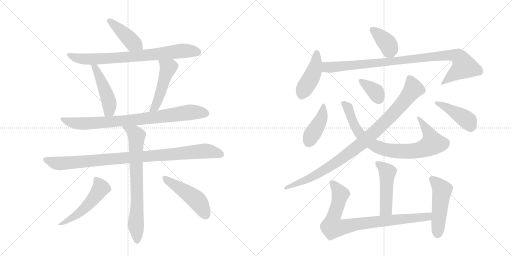
t = 0.00 s
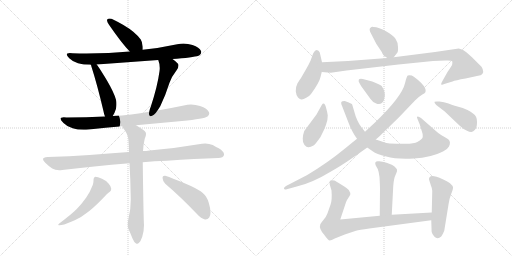
t = 3.01 s
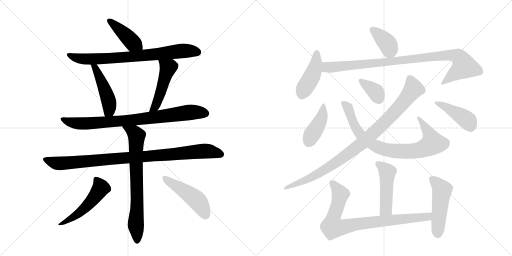
t = 6.01 s
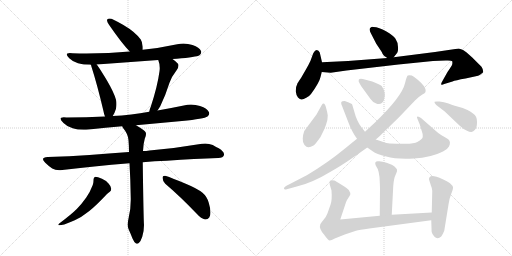
t = 9.02 s
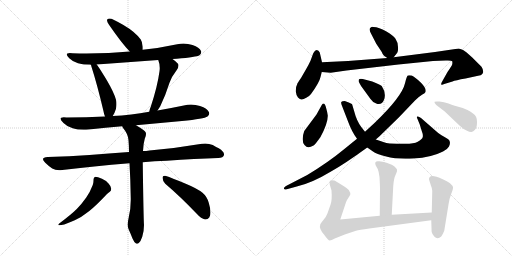
t = 12.02 s
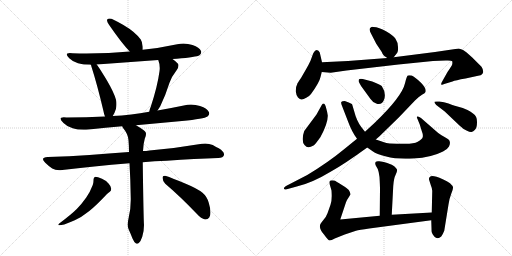
t = 15.03 s

The animated SVG that drew these frames (rendered in a browser with its animation timeline set to each time). Animation: 20 CSS @keyframes rules; one cycle of 15.03 s.

<svg version="1.1" viewBox="0 0 2048 1024" xmlns="http://www.w3.org/2000/svg">
  <g stroke="lightgray" stroke-dasharray="1,1" stroke-width="1" transform="scale(4, 4)">
    <line x1="0" y1="0" x2="256" y2="256"></line>
    <line x1="256" y1="0" x2="0" y2="256"></line>
    <line x1="128" y1="0" x2="128" y2="256"></line>
    <line x1="0" y1="128" x2="256" y2="128"></line>
    <line x1="256" y1="0" x2="512" y2="256"></line>
    <line x1="512" y1="0" x2="256" y2="256"></line>
    <line x1="384" y1="0" x2="384" y2="256"></line>
    <line x1="256" y1="128" x2="512" y2="128"></line>
  </g>
<g transform="scale(1, -1) translate(0, -850)">
   <style type="text/css">
    @keyframes keyframes0 {
      from {
       stroke: black;
       stroke-dashoffset: 426;
       stroke-width: 128;
       }
       58% {
       animation-timing-function: step-end;
       stroke: black;
       stroke-dashoffset: 0;
       stroke-width: 128;
       }
       to {
       stroke: black;
       stroke-width: 1024;
       }
       }
       #make-me-a-hanzi-animation-0 {
         animation: keyframes0 0.596680s both;
         animation-delay: 0.000000s;
         animation-timing-function: linear;
       }
    @keyframes keyframes1 {
      from {
       stroke: black;
       stroke-dashoffset: 778;
       stroke-width: 128;
       }
       72% {
       animation-timing-function: step-end;
       stroke: black;
       stroke-dashoffset: 0;
       stroke-width: 128;
       }
       to {
       stroke: black;
       stroke-width: 1024;
       }
       }
       #make-me-a-hanzi-animation-1 {
         animation: keyframes1 0.883138s both;
         animation-delay: 0.596680s;
         animation-timing-function: linear;
       }
    @keyframes keyframes2 {
      from {
       stroke: black;
       stroke-dashoffset: 474;
       stroke-width: 128;
       }
       61% {
       animation-timing-function: step-end;
       stroke: black;
       stroke-dashoffset: 0;
       stroke-width: 128;
       }
       to {
       stroke: black;
       stroke-width: 1024;
       }
       }
       #make-me-a-hanzi-animation-2 {
         animation: keyframes2 0.635742s both;
         animation-delay: 1.479818s;
         animation-timing-function: linear;
       }
    @keyframes keyframes3 {
      from {
       stroke: black;
       stroke-dashoffset: 489;
       stroke-width: 128;
       }
       61% {
       animation-timing-function: step-end;
       stroke: black;
       stroke-dashoffset: 0;
       stroke-width: 128;
       }
       to {
       stroke: black;
       stroke-width: 1024;
       }
       }
       #make-me-a-hanzi-animation-3 {
         animation: keyframes3 0.647949s both;
         animation-delay: 2.115560s;
         animation-timing-function: linear;
       }
    @keyframes keyframes4 {
      from {
       stroke: black;
       stroke-dashoffset: 835;
       stroke-width: 128;
       }
       73% {
       animation-timing-function: step-end;
       stroke: black;
       stroke-dashoffset: 0;
       stroke-width: 128;
       }
       to {
       stroke: black;
       stroke-width: 1024;
       }
       }
       #make-me-a-hanzi-animation-4 {
         animation: keyframes4 0.929525s both;
         animation-delay: 2.763509s;
         animation-timing-function: linear;
       }
    @keyframes keyframes5 {
      from {
       stroke: black;
       stroke-dashoffset: 968;
       stroke-width: 128;
       }
       76% {
       animation-timing-function: step-end;
       stroke: black;
       stroke-dashoffset: 0;
       stroke-width: 128;
       }
       to {
       stroke: black;
       stroke-width: 1024;
       }
       }
       #make-me-a-hanzi-animation-5 {
         animation: keyframes5 1.037760s both;
         animation-delay: 3.693034s;
         animation-timing-function: linear;
       }
    @keyframes keyframes6 {
      from {
       stroke: black;
       stroke-dashoffset: 742;
       stroke-width: 128;
       }
       71% {
       animation-timing-function: step-end;
       stroke: black;
       stroke-dashoffset: 0;
       stroke-width: 128;
       }
       to {
       stroke: black;
       stroke-width: 1024;
       }
       }
       #make-me-a-hanzi-animation-6 {
         animation: keyframes6 0.853841s both;
         animation-delay: 4.730794s;
         animation-timing-function: linear;
       }
    @keyframes keyframes7 {
      from {
       stroke: black;
       stroke-dashoffset: 521;
       stroke-width: 128;
       }
       63% {
       animation-timing-function: step-end;
       stroke: black;
       stroke-dashoffset: 0;
       stroke-width: 128;
       }
       to {
       stroke: black;
       stroke-width: 1024;
       }
       }
       #make-me-a-hanzi-animation-7 {
         animation: keyframes7 0.673991s both;
         animation-delay: 5.584635s;
         animation-timing-function: linear;
       }
    @keyframes keyframes8 {
      from {
       stroke: black;
       stroke-dashoffset: 480;
       stroke-width: 128;
       }
       61% {
       animation-timing-function: step-end;
       stroke: black;
       stroke-dashoffset: 0;
       stroke-width: 128;
       }
       to {
       stroke: black;
       stroke-width: 1024;
       }
       }
       #make-me-a-hanzi-animation-8 {
         animation: keyframes8 0.640625s both;
         animation-delay: 6.258626s;
         animation-timing-function: linear;
       }
    @keyframes keyframes9 {
      from {
       stroke: black;
       stroke-dashoffset: 382;
       stroke-width: 128;
       }
       55% {
       animation-timing-function: step-end;
       stroke: black;
       stroke-dashoffset: 0;
       stroke-width: 128;
       }
       to {
       stroke: black;
       stroke-width: 1024;
       }
       }
       #make-me-a-hanzi-animation-9 {
         animation: keyframes9 0.560872s both;
         animation-delay: 6.899251s;
         animation-timing-function: linear;
       }
    @keyframes keyframes10 {
      from {
       stroke: black;
       stroke-dashoffset: 440;
       stroke-width: 128;
       }
       59% {
       animation-timing-function: step-end;
       stroke: black;
       stroke-dashoffset: 0;
       stroke-width: 128;
       }
       to {
       stroke: black;
       stroke-width: 1024;
       }
       }
       #make-me-a-hanzi-animation-10 {
         animation: keyframes10 0.608073s both;
         animation-delay: 7.460124s;
         animation-timing-function: linear;
       }
    @keyframes keyframes11 {
      from {
       stroke: black;
       stroke-dashoffset: 962;
       stroke-width: 128;
       }
       76% {
       animation-timing-function: step-end;
       stroke: black;
       stroke-dashoffset: 0;
       stroke-width: 128;
       }
       to {
       stroke: black;
       stroke-width: 1024;
       }
       }
       #make-me-a-hanzi-animation-11 {
         animation: keyframes11 1.032878s both;
         animation-delay: 8.068197s;
         animation-timing-function: linear;
       }
    @keyframes keyframes12 {
      from {
       stroke: black;
       stroke-dashoffset: 413;
       stroke-width: 128;
       }
       57% {
       animation-timing-function: step-end;
       stroke: black;
       stroke-dashoffset: 0;
       stroke-width: 128;
       }
       to {
       stroke: black;
       stroke-width: 1024;
       }
       }
       #make-me-a-hanzi-animation-12 {
         animation: keyframes12 0.586100s both;
         animation-delay: 9.101074s;
         animation-timing-function: linear;
       }
    @keyframes keyframes13 {
      from {
       stroke: black;
       stroke-dashoffset: 832;
       stroke-width: 128;
       }
       73% {
       animation-timing-function: step-end;
       stroke: black;
       stroke-dashoffset: 0;
       stroke-width: 128;
       }
       to {
       stroke: black;
       stroke-width: 1024;
       }
       }
       #make-me-a-hanzi-animation-13 {
         animation: keyframes13 0.927083s both;
         animation-delay: 9.687174s;
         animation-timing-function: linear;
       }
    @keyframes keyframes14 {
      from {
       stroke: black;
       stroke-dashoffset: 361;
       stroke-width: 128;
       }
       54% {
       animation-timing-function: step-end;
       stroke: black;
       stroke-dashoffset: 0;
       stroke-width: 128;
       }
       to {
       stroke: black;
       stroke-width: 1024;
       }
       }
       #make-me-a-hanzi-animation-14 {
         animation: keyframes14 0.543783s both;
         animation-delay: 10.614258s;
         animation-timing-function: linear;
       }
    @keyframes keyframes15 {
      from {
       stroke: black;
       stroke-dashoffset: 962;
       stroke-width: 128;
       }
       76% {
       animation-timing-function: step-end;
       stroke: black;
       stroke-dashoffset: 0;
       stroke-width: 128;
       }
       to {
       stroke: black;
       stroke-width: 1024;
       }
       }
       #make-me-a-hanzi-animation-15 {
         animation: keyframes15 1.032878s both;
         animation-delay: 11.158040s;
         animation-timing-function: linear;
       }
    @keyframes keyframes16 {
      from {
       stroke: black;
       stroke-dashoffset: 436;
       stroke-width: 128;
       }
       59% {
       animation-timing-function: step-end;
       stroke: black;
       stroke-dashoffset: 0;
       stroke-width: 128;
       }
       to {
       stroke: black;
       stroke-width: 1024;
       }
       }
       #make-me-a-hanzi-animation-16 {
         animation: keyframes16 0.604818s both;
         animation-delay: 12.190918s;
         animation-timing-function: linear;
       }
    @keyframes keyframes17 {
      from {
       stroke: black;
       stroke-dashoffset: 482;
       stroke-width: 128;
       }
       61% {
       animation-timing-function: step-end;
       stroke: black;
       stroke-dashoffset: 0;
       stroke-width: 128;
       }
       to {
       stroke: black;
       stroke-width: 1024;
       }
       }
       #make-me-a-hanzi-animation-17 {
         animation: keyframes17 0.642253s both;
         animation-delay: 12.795736s;
         animation-timing-function: linear;
       }
    @keyframes keyframes18 {
      from {
       stroke: black;
       stroke-dashoffset: 848;
       stroke-width: 128;
       }
       73% {
       animation-timing-function: step-end;
       stroke: black;
       stroke-dashoffset: 0;
       stroke-width: 128;
       }
       to {
       stroke: black;
       stroke-width: 1024;
       }
       }
       #make-me-a-hanzi-animation-18 {
         animation: keyframes18 0.940104s both;
         animation-delay: 13.437988s;
         animation-timing-function: linear;
       }
    @keyframes keyframes19 {
      from {
       stroke: black;
       stroke-dashoffset: 493;
       stroke-width: 128;
       }
       62% {
       animation-timing-function: step-end;
       stroke: black;
       stroke-dashoffset: 0;
       stroke-width: 128;
       }
       to {
       stroke: black;
       stroke-width: 1024;
       }
       }
       #make-me-a-hanzi-animation-19 {
         animation: keyframes19 0.651204s both;
         animation-delay: 14.378092s;
         animation-timing-function: linear;
       }
</style>
<path d="M 571 651 L 571 663 Q 569 683 563 692 Q 552 707 533 723 Q 503 748 446 775 Q 441 776 438 776 Q 432 776 429 772 Q 428 771 428 769 Q 428 763 436 751 Q 486 678 519 644 C 540 622 571 621 571 651 Z" fill="lightgray"></path> 
<path d="M 690 614 Q 698 615 707 615 Q 786 622 798 629 Q 805 635 805 642 Q 805 644 804 646 Q 798 660 770 670 Q 752 676 734 676 Q 722 676 709 673 Q 640 658 571 651 L 519 644 Q 437 636 346 636 Q 318 636 290 637 Q 284 638 279 638 Q 267 638 267 632 Q 267 627 277 617 Q 291 603 312 597 Q 333 591 363 591 L 387 592 L 633 610 L 690 614 Z" fill="lightgray"></path> 
<path d="M 363 591 Q 365 589 365 586 Q 390 508 414 405 Q 416 393 420 384 C 431 356 435 360 451 386 Q 458 396 464 415 Q 466 425 466 434 Q 466 443 464 451 Q 456 480 429 526 Q 403 570 387 592 C 370 616 352 619 363 591 Z" fill="lightgray"></path> 
<path d="M 630 408 L 641 425 Q 662 468 678 519 Q 686 543 707 570 Q 714 580 714 588 Q 714 592 712 595 Q 703 605 690 614 C 666 632 623 638 633 610 Q 639 595 639 578 Q 639 572 638 565 Q 630 505 603 423 Q 598 412 597 403 C 591 374 614 383 630 408 Z" fill="lightgray"></path> 
<path d="M 544 349 L 728 366 Q 817 375 830 384 Q 837 390 837 396 Q 837 398 836 401 Q 830 416 800 426 Q 782 432 764 432 Q 750 432 735 428 Q 682 417 630 408 L 597 403 Q 561 396 525 392 Q 487 387 451 386 L 420 384 Q 345 380 266 380 Q 260 381 255 381 Q 242 381 242 375 Q 242 369 254 358 Q 267 344 291 337 Q 309 331 335 331 Q 344 331 355 332 Q 422 339 489 345 L 544 349 Z" fill="lightgray"></path> 
<path d="M 571 201 Q 618 206 667 207 Q 782 215 873 218 Q 893 218 896 230 L 896 233 Q 896 244 875 257 Q 866 261 851 270 Q 837 276 821 276 Q 815 276 808 275 Q 703 257 598 248 Q 584 246 572 246 L 516 242 Q 433 236 358 230 Q 278 225 191 222 Q 172 221 172 213 Q 172 208 181 199 Q 194 186 209 176 Q 220 169 237 169 Q 243 169 249 170 Q 371 185 518 197 L 571 201 Z" fill="lightgray"></path> 
<path d="M 518 197 Q 522 130 523 58 L 523 50 Q 523 13 515 -19 Q 511 -36 511 -48 Q 511 -59 514 -66 Q 523 -86 530 -104 Q 537 -120 543 -123 Q 546 -125 549 -125 Q 552 -125 556 -121 Q 563 -115 569 -97 Q 576 -75 576 -50 Q 574 -24 571 201 L 572 246 Q 573 274 579 295 Q 584 305 584 314 Q 584 317 583 320 Q 580 328 544 349 C 518 365 473 371 489 345 Q 490 341 493 337 Q 513 313 514 289 Q 516 266 516 242 L 518 197 Z" fill="lightgray"></path> 
<path d="M 371 110 Q 360 81 345 60 Q 326 33 307 14 Q 286 -7 237 -44 Q 233 -47 233 -49 Q 233 -51 238 -51 Q 244 -51 257 -48 Q 278 -40 299 -31 Q 326 -19 356 5 Q 385 28 428 74 Q 435 81 438 82 Q 445 86 445 95 Q 444 105 435 115 Q 423 129 408 135 Q 390 143 381 143 Q 374 141 374 131 L 374 127 Q 374 120 371 110 Z" fill="lightgray"></path> 
<path d="M 787 -5 Q 805 -25 820 -28 L 822 -28 Q 831 -28 837 -20 Q 842 -13 842 0 Q 842 16 835 39 Q 828 64 810 79 Q 789 96 743 115 Q 689 138 661 147 L 658 147 Q 650 147 650 139 Q 651 124 661 115 Q 720 65 787 -5 Z" fill="lightgray"></path> 
<path d="M 1575 621 L 1589 639 Q 1593 643 1592 662 Q 1592 680 1582 695 Q 1573 709 1544 725 Q 1516 741 1494 742 Q 1487 744 1483 740 Q 1473 735 1485 714 L 1505 675 L 1527 642 Q 1530 633 1536 627 L 1549 618 C 1564 607 1564 607 1575 621 Z" fill="lightgray"></path> 
<path d="M 1288 601 L 1279 640 Q 1275 650 1267 650 Q 1260 650 1253 637 L 1242 607 Q 1234 590 1227 578 L 1204 538 Q 1189 517 1189 514 Q 1182 502 1183 485 Q 1185 467 1192 460 Q 1200 452 1206 452 Q 1212 451 1225 459 Q 1238 466 1244 474 Q 1278 521 1282 542 L 1287 562 L 1288 601 Z" fill="lightgray"></path> 
<path d="M 1835 656 L 1740 642 L 1575 621 L 1549 618 L 1392 606 L 1288 601 C 1258 600 1257 564 1287 562 L 1323 559 L 1386 568 L 1594 592 L 1732 606 L 1783 608 Q 1806 609 1809 605 Q 1810 600 1809 593 Q 1807 586 1790 562 L 1772 530 Q 1763 515 1765 512 Q 1768 509 1777 514 L 1810 524 Q 1821 529 1862 536 L 1917 548 Q 1929 549 1933 562 Q 1933 573 1926 583 L 1889 620 Q 1859 647 1854 649 Q 1850 651 1835 656 Z" fill="lightgray"></path> 
<path d="M 1266 392 L 1217 326 Q 1212 313 1211 296 Q 1210 278 1218 270 Q 1226 261 1233 261 Q 1240 260 1256 269 Q 1262 274 1282 302 Q 1312 358 1311 388 Q 1310 399 1305 416 Q 1298 446 1287 430 L 1266 392 Z" fill="lightgray"></path> 
<path d="M 1469 260 L 1492 244 Q 1504 235 1545 224 Q 1586 212 1655 216 Q 1725 220 1772 244 Q 1791 254 1796 264 Q 1805 283 1793 293 Q 1777 303 1766 309 Q 1756 314 1739 330 L 1684 378 Q 1675 385 1670 384 Q 1665 383 1670 374 L 1679 352 L 1687 326 Q 1693 311 1691 302 Q 1689 293 1671 283 Q 1653 273 1607 275 Q 1561 276 1552 277 Q 1544 278 1503 292 L 1460 323 L 1445 342 Q 1426 368 1417 404 L 1409 431 Q 1409 434 1395 440 L 1379 446 Q 1368 446 1365 442 Q 1363 436 1369 424 L 1391 367 Q 1407 323 1428 295 L 1469 260 Z" fill="lightgray"></path> 
<path d="M 1445 505 L 1482 454 Q 1492 440 1503 437 Q 1526 426 1536 451 Q 1546 477 1527 506 Q 1521 511 1489 524 L 1451 534 Q 1440 536 1436 533 Q 1434 529 1435 523 Q 1439 515 1445 505 Z" fill="lightgray"></path> 
<path d="M 1428 295 L 1375 252 Q 1312 200 1229 150 L 1144 106 Q 1134 100 1136 95 Q 1138 90 1147 93 L 1187 104 Q 1248 118 1324 164 Q 1378 194 1469 260 L 1503 292 L 1517 304 L 1595 380 L 1660 448 Q 1676 464 1688 471 Q 1701 478 1702 482 Q 1707 495 1685 518 Q 1663 540 1647 548 Q 1636 550 1631 548 Q 1627 546 1620 517 Q 1608 464 1500 360 L 1460 323 L 1428 295 Z" fill="lightgray"></path> 
<path d="M 1779 404 L 1839 347 Q 1852 334 1866 328 Q 1880 321 1886 322 Q 1893 323 1900 331 Q 1908 338 1908 362 Q 1909 385 1892 396 Q 1884 404 1870 410 L 1851 418 L 1819 427 Q 1812 429 1794 436 Q 1776 443 1758 444 Q 1740 445 1738 443 Q 1736 440 1745 430 L 1779 404 Z" fill="lightgray"></path> 
<path d="M 1567 -9 L 1573 106 Q 1575 137 1583 152 Q 1590 167 1588 172 Q 1586 176 1578 184 Q 1571 191 1549 198 Q 1527 205 1517 205 Q 1495 208 1503 188 L 1511 174 Q 1515 165 1518 142 Q 1520 106 1520 95 L 1519 -13 C 1519 -43 1565 -39 1567 -9 Z" fill="lightgray"></path> 
<path d="M 1361 -28 L 1384 41 Q 1389 53 1395 61 L 1401 71 Q 1403 78 1395 90 Q 1391 95 1366 111 Q 1341 127 1337 128 Q 1323 130 1320 127 Q 1317 123 1319 112 L 1326 88 Q 1329 49 1322 31 L 1310 -3 Q 1304 -20 1292 -32 Q 1281 -45 1281 -48 Q 1275 -64 1296 -88 Q 1313 -112 1319 -112 Q 1325 -112 1339 -104 L 1379 -88 L 1424 -73 Q 1436 -70 1477 -64 L 1725 -31 C 1755 -27 1757 2 1727 0 L 1567 -9 L 1519 -13 L 1361 -28 Z" fill="lightgray"></path> 
<path d="M 1725 -31 L 1726 -62 Q 1726 -74 1727 -79 Q 1728 -85 1737 -96 Q 1750 -110 1765 -96 Q 1770 -90 1777 -73 L 1794 32 Q 1797 55 1805 75 Q 1813 95 1812 101 Q 1811 107 1800 117 Q 1789 126 1771 133 Q 1729 152 1720 143 Q 1715 138 1716 132 L 1723 110 Q 1729 95 1729 87 L 1727 0 L 1725 -31 Z" fill="lightgray"></path> 
      <clipPath id="make-me-a-hanzi-clip-0">
      <path d="M 571 651 L 571 663 Q 569 683 563 692 Q 552 707 533 723 Q 503 748 446 775 Q 441 776 438 776 Q 432 776 429 772 Q 428 771 428 769 Q 428 763 436 751 Q 486 678 519 644 C 540 622 571 621 571 651 Z" fill="lightgray"></path>
      </clipPath>
      <path clip-path="url(#make-me-a-hanzi-clip-0)" d="M 436 768 L 531 679 L 564 657 " fill="none" id="make-me-a-hanzi-animation-0" stroke-dasharray="298 596" stroke-linecap="round"></path>

      <clipPath id="make-me-a-hanzi-clip-1">
      <path d="M 690 614 Q 698 615 707 615 Q 786 622 798 629 Q 805 635 805 642 Q 805 644 804 646 Q 798 660 770 670 Q 752 676 734 676 Q 722 676 709 673 Q 640 658 571 651 L 519 644 Q 437 636 346 636 Q 318 636 290 637 Q 284 638 279 638 Q 267 638 267 632 Q 267 627 277 617 Q 291 603 312 597 Q 333 591 363 591 L 387 592 L 633 610 L 690 614 Z" fill="lightgray"></path>
      </clipPath>
      <path clip-path="url(#make-me-a-hanzi-clip-1)" d="M 275 631 L 301 619 L 344 613 L 547 625 L 730 647 L 792 641 " fill="none" id="make-me-a-hanzi-animation-1" stroke-dasharray="650 1300" stroke-linecap="round"></path>

      <clipPath id="make-me-a-hanzi-clip-2">
      <path d="M 363 591 Q 365 589 365 586 Q 390 508 414 405 Q 416 393 420 384 C 431 356 435 360 451 386 Q 458 396 464 415 Q 466 425 466 434 Q 466 443 464 451 Q 456 480 429 526 Q 403 570 387 592 C 370 616 352 619 363 591 Z" fill="lightgray"></path>
      </clipPath>
      <path clip-path="url(#make-me-a-hanzi-clip-2)" d="M 369 591 L 381 579 L 407 524 L 436 442 L 437 408 L 427 392 " fill="none" id="make-me-a-hanzi-animation-2" stroke-dasharray="346 692" stroke-linecap="round"></path>

      <clipPath id="make-me-a-hanzi-clip-3">
      <path d="M 630 408 L 641 425 Q 662 468 678 519 Q 686 543 707 570 Q 714 580 714 588 Q 714 592 712 595 Q 703 605 690 614 C 666 632 623 638 633 610 Q 639 595 639 578 Q 639 572 638 565 Q 630 505 603 423 Q 598 412 597 403 C 591 374 614 383 630 408 Z" fill="lightgray"></path>
      </clipPath>
      <path clip-path="url(#make-me-a-hanzi-clip-3)" d="M 640 607 L 673 580 L 633 451 L 620 423 L 602 407 " fill="none" id="make-me-a-hanzi-animation-3" stroke-dasharray="361 722" stroke-linecap="round"></path>

      <clipPath id="make-me-a-hanzi-clip-4">
      <path d="M 544 349 L 728 366 Q 817 375 830 384 Q 837 390 837 396 Q 837 398 836 401 Q 830 416 800 426 Q 782 432 764 432 Q 750 432 735 428 Q 682 417 630 408 L 597 403 Q 561 396 525 392 Q 487 387 451 386 L 420 384 Q 345 380 266 380 Q 260 381 255 381 Q 242 381 242 375 Q 242 369 254 358 Q 267 344 291 337 Q 309 331 335 331 Q 344 331 355 332 Q 422 339 489 345 L 544 349 Z" fill="lightgray"></path>
      </clipPath>
      <path clip-path="url(#make-me-a-hanzi-clip-4)" d="M 250 374 L 268 364 L 303 357 L 360 356 L 550 372 L 768 402 L 823 396 " fill="none" id="make-me-a-hanzi-animation-4" stroke-dasharray="707 1414" stroke-linecap="round"></path>

      <clipPath id="make-me-a-hanzi-clip-5">
      <path d="M 571 201 Q 618 206 667 207 Q 782 215 873 218 Q 893 218 896 230 L 896 233 Q 896 244 875 257 Q 866 261 851 270 Q 837 276 821 276 Q 815 276 808 275 Q 703 257 598 248 Q 584 246 572 246 L 516 242 Q 433 236 358 230 Q 278 225 191 222 Q 172 221 172 213 Q 172 208 181 199 Q 194 186 209 176 Q 220 169 237 169 Q 243 169 249 170 Q 371 185 518 197 L 571 201 Z" fill="lightgray"></path>
      </clipPath>
      <path clip-path="url(#make-me-a-hanzi-clip-5)" d="M 179 212 L 241 196 L 817 246 L 885 232 " fill="none" id="make-me-a-hanzi-animation-5" stroke-dasharray="840 1680" stroke-linecap="round"></path>

      <clipPath id="make-me-a-hanzi-clip-6">
      <path d="M 518 197 Q 522 130 523 58 L 523 50 Q 523 13 515 -19 Q 511 -36 511 -48 Q 511 -59 514 -66 Q 523 -86 530 -104 Q 537 -120 543 -123 Q 546 -125 549 -125 Q 552 -125 556 -121 Q 563 -115 569 -97 Q 576 -75 576 -50 Q 574 -24 571 201 L 572 246 Q 573 274 579 295 Q 584 305 584 314 Q 584 317 583 320 Q 580 328 544 349 C 518 365 473 371 489 345 Q 490 341 493 337 Q 513 313 514 289 Q 516 266 516 242 L 518 197 Z" fill="lightgray"></path>
      </clipPath>
      <path clip-path="url(#make-me-a-hanzi-clip-6)" d="M 496 344 L 546 307 L 549 34 L 543 -45 L 549 -116 " fill="none" id="make-me-a-hanzi-animation-6" stroke-dasharray="614 1228" stroke-linecap="round"></path>

      <clipPath id="make-me-a-hanzi-clip-7">
      <path d="M 371 110 Q 360 81 345 60 Q 326 33 307 14 Q 286 -7 237 -44 Q 233 -47 233 -49 Q 233 -51 238 -51 Q 244 -51 257 -48 Q 278 -40 299 -31 Q 326 -19 356 5 Q 385 28 428 74 Q 435 81 438 82 Q 445 86 445 95 Q 444 105 435 115 Q 423 129 408 135 Q 390 143 381 143 Q 374 141 374 131 L 374 127 Q 374 120 371 110 Z" fill="lightgray"></path>
      </clipPath>
      <path clip-path="url(#make-me-a-hanzi-clip-7)" d="M 385 133 L 403 98 L 380 63 L 315 -2 L 274 -31 L 236 -48 " fill="none" id="make-me-a-hanzi-animation-7" stroke-dasharray="393 786" stroke-linecap="round"></path>

      <clipPath id="make-me-a-hanzi-clip-8">
      <path d="M 787 -5 Q 805 -25 820 -28 L 822 -28 Q 831 -28 837 -20 Q 842 -13 842 0 Q 842 16 835 39 Q 828 64 810 79 Q 789 96 743 115 Q 689 138 661 147 L 658 147 Q 650 147 650 139 Q 651 124 661 115 Q 720 65 787 -5 Z" fill="lightgray"></path>
      </clipPath>
      <path clip-path="url(#make-me-a-hanzi-clip-8)" d="M 660 138 L 789 48 L 822 -10 " fill="none" id="make-me-a-hanzi-animation-8" stroke-dasharray="352 704" stroke-linecap="round"></path>

      <clipPath id="make-me-a-hanzi-clip-9">
      <path d="M 1575 621 L 1589 639 Q 1593 643 1592 662 Q 1592 680 1582 695 Q 1573 709 1544 725 Q 1516 741 1494 742 Q 1487 744 1483 740 Q 1473 735 1485 714 L 1505 675 L 1527 642 Q 1530 633 1536 627 L 1549 618 C 1564 607 1564 607 1575 621 Z" fill="lightgray"></path>
      </clipPath>
      <path clip-path="url(#make-me-a-hanzi-clip-9)" d="M 1490 731 L 1552 672 L 1567 635 " fill="none" id="make-me-a-hanzi-animation-9" stroke-dasharray="254 508" stroke-linecap="round"></path>

      <clipPath id="make-me-a-hanzi-clip-10">
      <path d="M 1288 601 L 1279 640 Q 1275 650 1267 650 Q 1260 650 1253 637 L 1242 607 Q 1234 590 1227 578 L 1204 538 Q 1189 517 1189 514 Q 1182 502 1183 485 Q 1185 467 1192 460 Q 1200 452 1206 452 Q 1212 451 1225 459 Q 1238 466 1244 474 Q 1278 521 1282 542 L 1287 562 L 1288 601 Z" fill="lightgray"></path>
      </clipPath>
      <path clip-path="url(#make-me-a-hanzi-clip-10)" d="M 1268 639 L 1256 565 L 1207 468 " fill="none" id="make-me-a-hanzi-animation-10" stroke-dasharray="312 624" stroke-linecap="round"></path>

      <clipPath id="make-me-a-hanzi-clip-11">
      <path d="M 1835 656 L 1740 642 L 1575 621 L 1549 618 L 1392 606 L 1288 601 C 1258 600 1257 564 1287 562 L 1323 559 L 1386 568 L 1594 592 L 1732 606 L 1783 608 Q 1806 609 1809 605 Q 1810 600 1809 593 Q 1807 586 1790 562 L 1772 530 Q 1763 515 1765 512 Q 1768 509 1777 514 L 1810 524 Q 1821 529 1862 536 L 1917 548 Q 1929 549 1933 562 Q 1933 573 1926 583 L 1889 620 Q 1859 647 1854 649 Q 1850 651 1835 656 Z" fill="lightgray"></path>
      </clipPath>
      <path clip-path="url(#make-me-a-hanzi-clip-11)" d="M 1294 568 L 1311 582 L 1777 628 L 1832 625 L 1857 584 L 1773 522 L 1771 514 " fill="none" id="make-me-a-hanzi-animation-11" stroke-dasharray="834 1668" stroke-linecap="round"></path>

      <clipPath id="make-me-a-hanzi-clip-12">
      <path d="M 1266 392 L 1217 326 Q 1212 313 1211 296 Q 1210 278 1218 270 Q 1226 261 1233 261 Q 1240 260 1256 269 Q 1262 274 1282 302 Q 1312 358 1311 388 Q 1310 399 1305 416 Q 1298 446 1287 430 L 1266 392 Z" fill="lightgray"></path>
      </clipPath>
      <path clip-path="url(#make-me-a-hanzi-clip-12)" d="M 1296 423 L 1281 366 L 1235 279 " fill="none" id="make-me-a-hanzi-animation-12" stroke-dasharray="285 570" stroke-linecap="round"></path>

      <clipPath id="make-me-a-hanzi-clip-13">
      <path d="M 1469 260 L 1492 244 Q 1504 235 1545 224 Q 1586 212 1655 216 Q 1725 220 1772 244 Q 1791 254 1796 264 Q 1805 283 1793 293 Q 1777 303 1766 309 Q 1756 314 1739 330 L 1684 378 Q 1675 385 1670 384 Q 1665 383 1670 374 L 1679 352 L 1687 326 Q 1693 311 1691 302 Q 1689 293 1671 283 Q 1653 273 1607 275 Q 1561 276 1552 277 Q 1544 278 1503 292 L 1460 323 L 1445 342 Q 1426 368 1417 404 L 1409 431 Q 1409 434 1395 440 L 1379 446 Q 1368 446 1365 442 Q 1363 436 1369 424 L 1391 367 Q 1407 323 1428 295 L 1469 260 Z" fill="lightgray"></path>
      </clipPath>
      <path clip-path="url(#make-me-a-hanzi-clip-13)" d="M 1374 438 L 1393 419 L 1416 353 L 1446 306 L 1500 267 L 1543 251 L 1627 244 L 1661 247 L 1691 254 L 1730 277 L 1717 316 L 1676 379 " fill="none" id="make-me-a-hanzi-animation-13" stroke-dasharray="704 1408" stroke-linecap="round"></path>

      <clipPath id="make-me-a-hanzi-clip-14">
      <path d="M 1445 505 L 1482 454 Q 1492 440 1503 437 Q 1526 426 1536 451 Q 1546 477 1527 506 Q 1521 511 1489 524 L 1451 534 Q 1440 536 1436 533 Q 1434 529 1435 523 Q 1439 515 1445 505 Z" fill="lightgray"></path>
      </clipPath>
      <path clip-path="url(#make-me-a-hanzi-clip-14)" d="M 1444 527 L 1503 482 L 1515 454 " fill="none" id="make-me-a-hanzi-animation-14" stroke-dasharray="233 466" stroke-linecap="round"></path>

      <clipPath id="make-me-a-hanzi-clip-15">
      <path d="M 1428 295 L 1375 252 Q 1312 200 1229 150 L 1144 106 Q 1134 100 1136 95 Q 1138 90 1147 93 L 1187 104 Q 1248 118 1324 164 Q 1378 194 1469 260 L 1503 292 L 1517 304 L 1595 380 L 1660 448 Q 1676 464 1688 471 Q 1701 478 1702 482 Q 1707 495 1685 518 Q 1663 540 1647 548 Q 1636 550 1631 548 Q 1627 546 1620 517 Q 1608 464 1500 360 L 1460 323 L 1428 295 Z" fill="lightgray"></path>
      </clipPath>
      <path clip-path="url(#make-me-a-hanzi-clip-15)" d="M 1635 542 L 1650 509 L 1651 490 L 1581 404 L 1457 284 L 1279 158 L 1142 99 " fill="none" id="make-me-a-hanzi-animation-15" stroke-dasharray="834 1668" stroke-linecap="round"></path>

      <clipPath id="make-me-a-hanzi-clip-16">
      <path d="M 1779 404 L 1839 347 Q 1852 334 1866 328 Q 1880 321 1886 322 Q 1893 323 1900 331 Q 1908 338 1908 362 Q 1909 385 1892 396 Q 1884 404 1870 410 L 1851 418 L 1819 427 Q 1812 429 1794 436 Q 1776 443 1758 444 Q 1740 445 1738 443 Q 1736 440 1745 430 L 1779 404 Z" fill="lightgray"></path>
      </clipPath>
      <path clip-path="url(#make-me-a-hanzi-clip-16)" d="M 1742 437 L 1773 427 L 1860 376 L 1873 365 L 1884 338 " fill="none" id="make-me-a-hanzi-animation-16" stroke-dasharray="308 616" stroke-linecap="round"></path>

      <clipPath id="make-me-a-hanzi-clip-17">
      <path d="M 1567 -9 L 1573 106 Q 1575 137 1583 152 Q 1590 167 1588 172 Q 1586 176 1578 184 Q 1571 191 1549 198 Q 1527 205 1517 205 Q 1495 208 1503 188 L 1511 174 Q 1515 165 1518 142 Q 1520 106 1520 95 L 1519 -13 C 1519 -43 1565 -39 1567 -9 Z" fill="lightgray"></path>
      </clipPath>
      <path clip-path="url(#make-me-a-hanzi-clip-17)" d="M 1511 195 L 1536 177 L 1550 158 L 1544 14 L 1524 -5 " fill="none" id="make-me-a-hanzi-animation-17" stroke-dasharray="354 708" stroke-linecap="round"></path>

      <clipPath id="make-me-a-hanzi-clip-18">
      <path d="M 1361 -28 L 1384 41 Q 1389 53 1395 61 L 1401 71 Q 1403 78 1395 90 Q 1391 95 1366 111 Q 1341 127 1337 128 Q 1323 130 1320 127 Q 1317 123 1319 112 L 1326 88 Q 1329 49 1322 31 L 1310 -3 Q 1304 -20 1292 -32 Q 1281 -45 1281 -48 Q 1275 -64 1296 -88 Q 1313 -112 1319 -112 Q 1325 -112 1339 -104 L 1379 -88 L 1424 -73 Q 1436 -70 1477 -64 L 1725 -31 C 1755 -27 1757 2 1727 0 L 1567 -9 L 1519 -13 L 1361 -28 Z" fill="lightgray"></path>
      </clipPath>
      <path clip-path="url(#make-me-a-hanzi-clip-18)" d="M 1326 119 L 1361 73 L 1329 -35 L 1330 -60 L 1360 -61 L 1419 -47 L 1700 -19 L 1720 -7 " fill="none" id="make-me-a-hanzi-animation-18" stroke-dasharray="720 1440" stroke-linecap="round"></path>

      <clipPath id="make-me-a-hanzi-clip-19">
      <path d="M 1725 -31 L 1726 -62 Q 1726 -74 1727 -79 Q 1728 -85 1737 -96 Q 1750 -110 1765 -96 Q 1770 -90 1777 -73 L 1794 32 Q 1797 55 1805 75 Q 1813 95 1812 101 Q 1811 107 1800 117 Q 1789 126 1771 133 Q 1729 152 1720 143 Q 1715 138 1716 132 L 1723 110 Q 1729 95 1729 87 L 1727 0 L 1725 -31 Z" fill="lightgray"></path>
      </clipPath>
      <path clip-path="url(#make-me-a-hanzi-clip-19)" d="M 1728 134 L 1769 91 L 1751 -86 " fill="none" id="make-me-a-hanzi-animation-19" stroke-dasharray="365 730" stroke-linecap="round"></path>

</g>
</svg>
